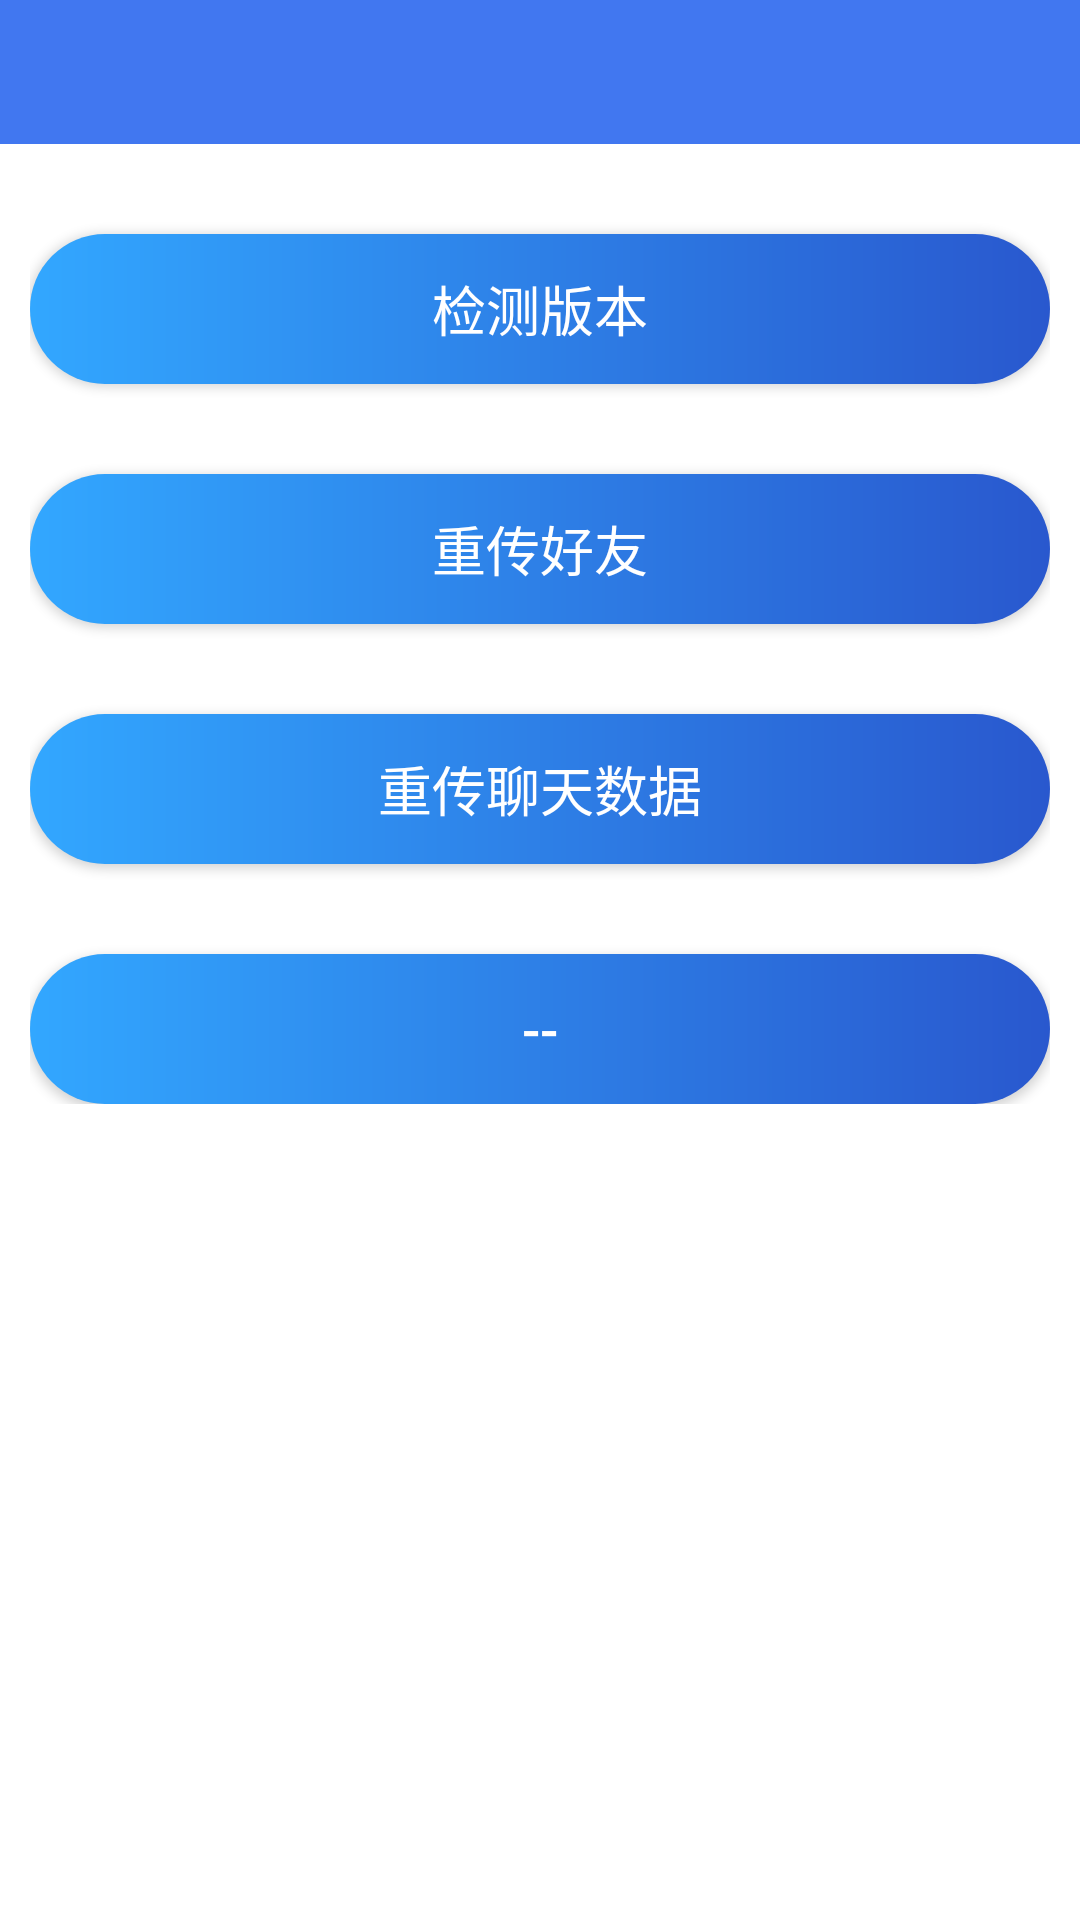

Write the Android layout XML for this screen, with the resource values it uses.
<!-- AndroidManifest.xml: application theme android:Theme.DeviceDefault.NoActionBar -->
<!-- res/layout/activity_set.xml -->
<?xml version="1.0" encoding="utf-8"?>
<LinearLayout xmlns:android="http://schemas.android.com/apk/res/android"
    xmlns:tools="http://schemas.android.com/tools"
    style="@style/mapping_top_bottom"
    android:layout_width="match_parent"
    android:layout_height="match_parent"
    android:background="@color/main_color"
    android:orientation="vertical"
    tools:context="com.crm.finance.UploadDataLogActivity">

    <include layout="@layout/custom_title" />

    <LinearLayout
        android:layout_width="match_parent"
        android:layout_height="wrap_content"
        android:layout_marginLeft="10dp"
        android:layout_marginRight="10dp"
        android:orientation="vertical">


        <Button
            android:id="@+id/btn_update"
            style="@style/btn_blu_style"
            android:layout_weight="1"
            android:layout_marginTop="30dp"
            android:text="检测版本" />

        <Button
            android:id="@+id/btn_upload_rcontact"
            style="@style/btn_blu_style"
            android:layout_weight="1"
            android:layout_marginTop="30dp"
            android:text="重传好友" />

        <Button
            android:id="@+id/btn_upload_data"
            style="@style/btn_blu_style"
            android:layout_marginTop="30dp"
            android:layout_weight="1"
            android:text="重传聊天数据" />

        <Button
            android:id="@+id/btn_log_on_off"
            style="@style/btn_blu_style"
            android:layout_marginTop="30dp"
            android:layout_weight="1"
            android:text="--" />


    </LinearLayout>
</LinearLayout>
<!-- res/layout/custom_title.xml (included above) -->
<?xml version="1.0" encoding="utf-8"?>
<LinearLayout xmlns:android="http://schemas.android.com/apk/res/android"
    android:layout_width="match_parent"
    android:layout_height="48dp"
    android:background="@color/btn_blue_color"
    android:orientation="horizontal">

    <LinearLayout
        android:id="@+id/title_back_layout"
        android:layout_width="40dp"
        android:layout_gravity="center"
        android:layout_height="match_parent">

        <Button
            android:layout_width="20dp"
            android:layout_height="20dp"
            android:layout_gravity="center_vertical"
            android:layout_marginLeft="10dp"
            android:background="@drawable/back_icon" />
    </LinearLayout>

    <TextView
        android:id="@+id/title_content_text"
        android:layout_width="0dp"
        android:layout_height="match_parent"
        android:layout_gravity="center_vertical"
        android:layout_weight="1"
        android:gravity="center"
        android:text=""
        android:textColor="#ffffff"
        android:textSize="18sp" />

    <LinearLayout
        android:layout_width="40dp"
        android:layout_height="40dp"></LinearLayout>
</LinearLayout>
<!-- resources referenced by this layout -->
<resources>
  <color name="btn_blue_color">#4177F0</color>
  <color name="main_color">#ffffff</color>
  <style name="btn_blu_style">
  		<item name="android:textColor">#ffffff</item>
  		<item name="android:textSize">18sp</item>
  		<item name="android:layout_height">50dp</item>
  		<item name="android:layout_width">match_parent</item>
  		<item name="android:background">@drawable/btn_circular_all_blue</item>
  	</style>
  <style name="mapping_top_bottom">
  
  	</style>
  <!-- drawable btn_circular_all_blue (drawable) -->
  <?xml version="1.0" encoding="UTF-8"?>
  <shape xmlns:android="http://schemas.android.com/apk/res/android">
      <gradient
          android:endColor="#2958CE"
          android:startColor="#32A7FF"
          android:type="linear" />
  
      <corners
          android:bottomLeftRadius="25dp"
          android:bottomRightRadius="25dp"
          android:topLeftRadius="25dp"
          android:topRightRadius="25dp" />
  </shape>
</resources>
